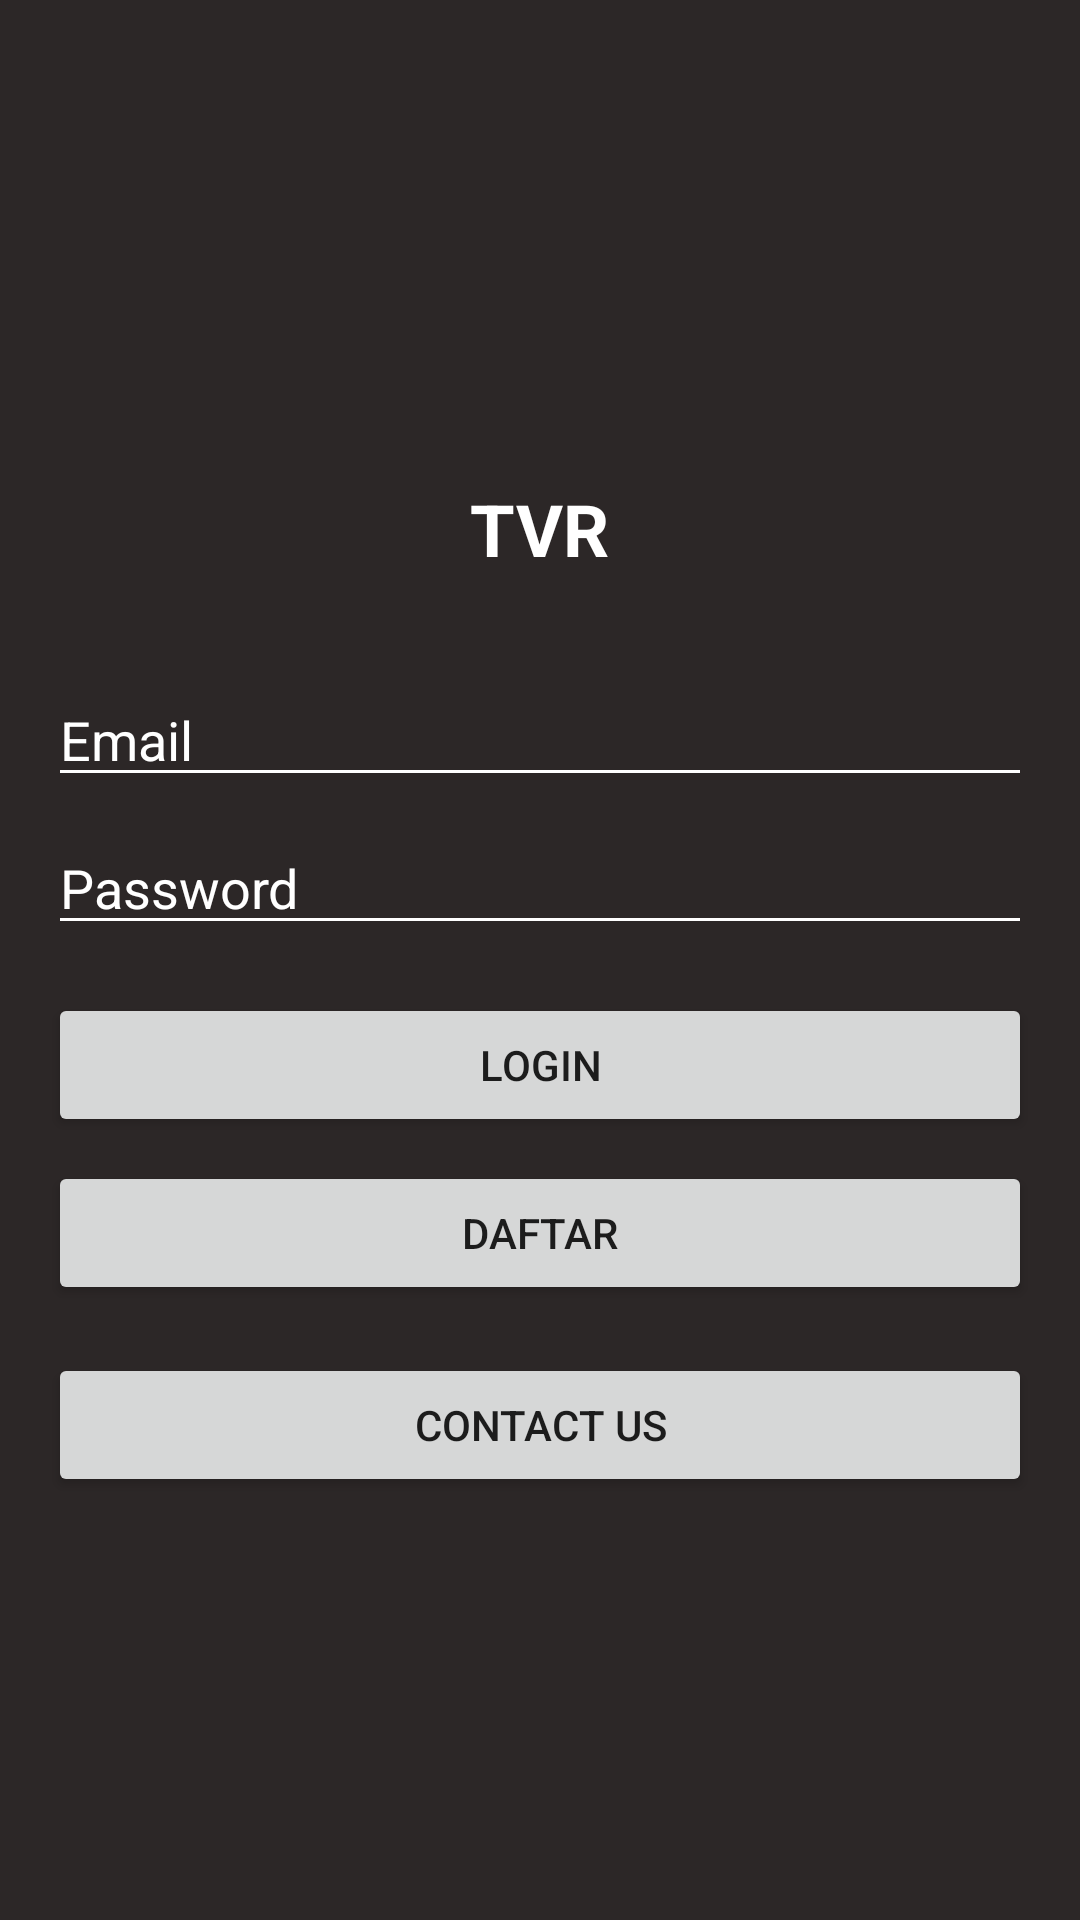

Android layout source for this screen:
<!-- AndroidManifest.xml: application theme Theme.Gvids -->
<!-- res/layout/activity_login.xml -->
<?xml version="1.0" encoding="utf-8"?>
<RelativeLayout xmlns:android="http://schemas.android.com/apk/res/android"
    xmlns:tools="http://schemas.android.com/tools"
    android:layout_width="match_parent"
    android:layout_height="match_parent"
    android:paddingLeft="16dp"
    android:background="@color/bg"
    android:paddingTop="32dp"
    android:paddingRight="16dp"
    android:paddingBottom="16dp"
    tools:context=".LoginActivity">

    <ImageView
        android:id="@+id/imageViewLogo"
        android:layout_width="96dp"
        android:layout_height="96dp"
        android:src="@drawable/logo"
        android:layout_centerHorizontal="true"
        android:layout_marginBottom="32dp" />

    <TextView
        android:id="@+id/textViewAppName"
        android:layout_width="wrap_content"
        android:layout_height="wrap_content"
        android:textColor="@color/white"
        android:layout_below="@id/imageViewLogo"
        android:layout_centerHorizontal="true"
        android:layout_marginBottom="32dp"
        android:text="@string/app_name"
        android:textSize="24sp"
        android:textStyle="bold" />

    <EditText
        android:id="@+id/editTextEmail"
        android:layout_width="match_parent"
        android:layout_height="wrap_content"
        android:layout_below="@id/textViewAppName"
        android:hint="Email"
        android:theme="@style/EditText.Colored"
        android:inputType="textEmailAddress"
        android:textColorHint="@color/white" />

    <EditText
        android:id="@+id/editTextPassword"
        android:layout_width="match_parent"
        android:layout_height="wrap_content"
        android:layout_below="@id/editTextEmail"
        android:layout_marginTop="8dp"
        android:theme="@style/EditText.Colored"
        android:hint="Password"
        android:inputType="textPassword"
        android:textColorHint="@color/white" />

    <Button
        android:id="@+id/buttonLogin"
        android:layout_width="match_parent"
        android:layout_height="wrap_content"
        android:layout_below="@id/editTextPassword"
        android:layout_marginTop="16dp"
        android:theme="@style/Theme.button"
        android:text="Login" />

    <Button
        android:id="@+id/buttonRegister"
        android:layout_width="match_parent"
        android:layout_height="wrap_content"
        android:layout_below="@id/buttonLogin"
        android:theme="@style/Theme.button"
        android:layout_marginTop="8dp"
        android:text="Daftar" />

    <Button
        android:id="@+id/buttonContactUs"
        android:layout_width="match_parent"
        android:layout_height="wrap_content"
        android:layout_below="@id/buttonRegister"
        android:layout_marginTop="16dp"
        android:text="Contact Us"
        android:theme="@style/Theme.button" />

</RelativeLayout>
<!-- resources referenced by this layout -->
<resources>
  <color name="bg">#2C2727</color>
  <color name="white">#FFFFFFFF</color>
  <string name="app_name">TVR</string>
  <style name="EditText.Colored" parent="Theme.AppCompat">
          <item name="colorControlNormal">@color/white</item>
          <item name="colorControlActivated">@color/white</item>
          <item name="colorControlHighlight">@color/white</item>
      </style>
  <style name="Theme.button" parent="Theme.MaterialComponents.DayNight.DarkActionBar">
          
          <item name="colorPrimary">@color/merah</item>
      </style>
  <style name="Theme.Gvids" parent="Theme.MaterialComponents.DayNight.DarkActionBar">
          
          <item name="colorPrimary">@color/hijau_atas</item>
          <item name="colorPrimaryVariant">@color/purple_700</item>
          <item name="colorOnPrimary">@color/white</item>
          
          <item name="colorSecondary">@color/teal_200</item>
          <item name="colorSecondaryVariant">@color/teal_700</item>
          <item name="colorOnSecondary">@color/black</item>
          <item name="colorAccent">@color/white</item>
          
          <item name="android:statusBarColor" tools:targetApi="l">?attr/colorPrimaryVariant</item>
          
      </style>
  <color name="merah">#CC2027</color>
  <color name="hijau_atas">#143D3D</color>
  <color name="purple_700">#FF3700B3</color>
  <color name="teal_200">#FF03DAC5</color>
  <color name="teal_700">#FF018786</color>
  <color name="black">#FF000000</color>
</resources>
